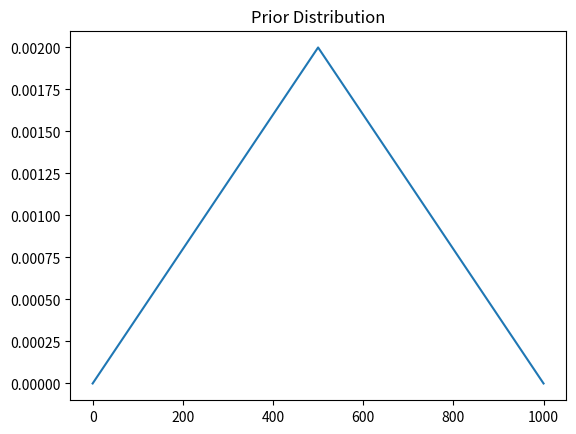
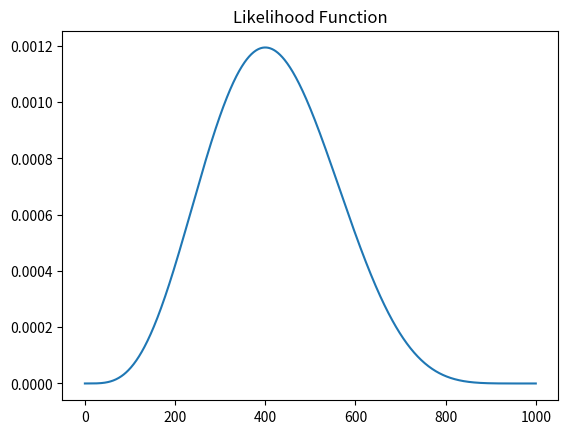
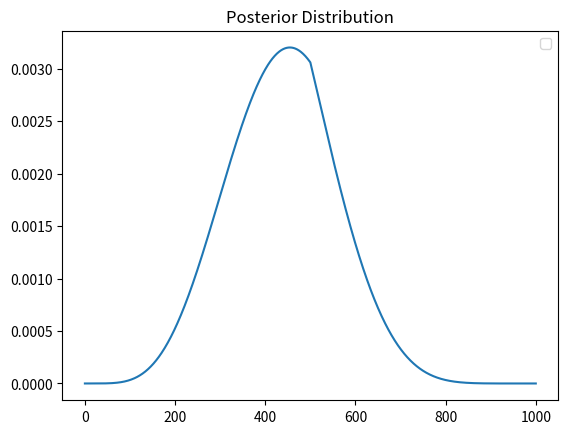
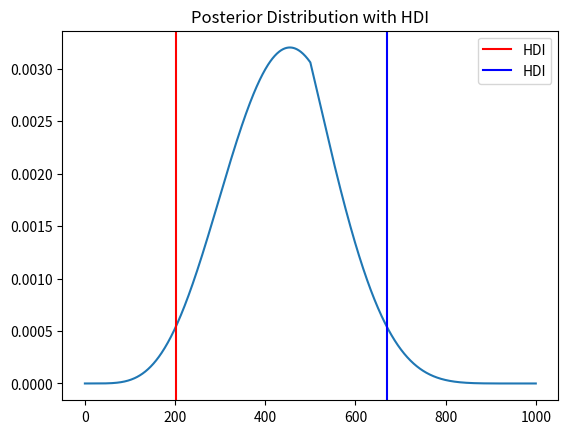
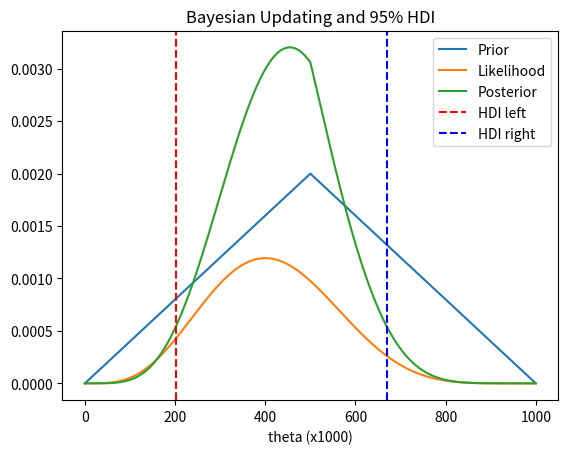

These figures' Python source, in order:
import numpy as np
from matplotlib import pyplot as plt
#After relaxing np.range(200), based on N=10 and z=4 (the left limit of HDI)*1000=?
prior=[];
for theta in range(501):
    prior.append(theta*2/(1000*500))
print("prior[1]:", prior[1])

print("prior[499]:", prior[499], "prior[500]:", prior[500])#the prior distribution is a linear function that increases from 0 to 1 as theta goes from 0 to 500, and then decreases from 1 to 0 as theta goes from 500 to 1000, the prior distribution is symmetric around theta=500, and the maximum value of the prior distribution is 1 at theta=500
len(prior)
print("Length of prior:", len(prior))
for theta in range(501,1001):
    prior.append(2/1000-(theta-500)*2/(1000*500))
prior[-2]
len(prior)
plt.plot(prior)
plt.title("Prior Distribution")
plt.show()


prior[499:-499]
for i in range(2,115):
    if sum(prior[i:-i])<0.95:
        print(i-1); break
        
N = 10
num = 4
lkh=[];

for theta in range(1001):
    lkh.append((theta/1000)**num * (1-theta/1000)**(N-num))#the likelihood function is a binomial distribution with parameters n=10 and k=9, where theta is the probability of success, the likelihood function is proportional to theta^k * (1-theta)^(n-k), which is the probability of observing k successes in n trials given the probability of success theta 在給定成功機率 θ 的情況下，觀察到 k 次成功（以及 n−k 次失敗）的機率。
len(lkh)
plt.plot(lkh)
plt.title("Likelihood Function")
plt.show()


num = np.array(prior) * np.array(lkh);
den = sum(num);
posterior = num / den;
plt.plot(posterior)
plt.title("Posterior Distribution")
plt.legend()
plt.show()



limit=[]; diff=[];

#是的，你理解的方向是對的：題目說「relaxing np.range(200)」就是要你把搜尋區間從只掃描前 200 個 θ 點，放寬到整個 posterior 支援範圍。
#在這段程式碼中，我們從 posterior 的第一個點開始，逐漸增加 j 的值，直到找到一個區間 [i, j]，使得 posterior 在這個區間內的總和大於或等於 0.95，但在區間 [i, j-1] 的總和小於 0.95。這樣我們就找到了包含 95% posterior 分布的區間。接著，我們計算這個區間左右端點的 posterior 值之差，並將其存儲在 diff 列表中。最後，我們找到 diff 中最小的值，對應的區間就是我們要找的 HDI 區間。
for i in range(len(posterior)):
    for j in range(i+1,len(posterior)):
        if sum(posterior[i:j+1])>=0.95 and sum(posterior[i:j])<0.95:#the sum of the posterior distribution from i to j is greater than or equal to 0.95, but the sum from i to j-1 is less than 0.95, then we can say that the interval [i, j] contains 95% of the posterior distribution
            limit.append([i, j])#the limit of the interval that contains 95% of the posterior distribution
            diff.append(abs(posterior[i]-posterior[j]))#the difference between the posterior distribution at the left and right limits of the interval, we want to find the interval that has the smallest difference, which means that the posterior distribution is more concentrated in that interval
for i in range(len(diff)):
    if diff[i]==min(diff):#find the interval that has the smallest difference between the posterior distribution at the left and right limits
        print(limit[i])#print the limits of the interval that contains 95% of the posterior distribution with the smallest difference between the posterior distribution at the left and right limits
        left=limit[i][0]; right=limit[i][1];
print(f"Left limit: {left}, Right limit: {right}")#the limits of the interval that contains 95% of the posterior distribution with the smallest difference between the posterior distribution at the left and right limits

print(sum(posterior[left: right+1]))
print(sum(posterior[left: right]))
cdf = np.cumsum(posterior)

#show HDI and equal tail interval
def plot_hdi_and_equal_tail(posterior, left, right):
    plt.plot(posterior)
    plt.axvline(left, color='red', label='HDI')
    plt.axvline(right, color='blue', label='HDI')
    plt.title("Posterior Distribution with HDI")
    #plt.axvline(right, color='green', label='Equal tail')
    plt.legend()
    plt.show()

#show prior, likelihood, posterior and HDI
def plot_distributions(prior, lkh, posterior, left, right):
    plt.plot(prior, label="Prior")
    plt.plot(lkh, label="Likelihood")
    plt.plot(posterior, label="Posterior")

    plt.axvline(left, color='red', linestyle='--', label='HDI left')
    plt.axvline(right, color='blue', linestyle='--', label='HDI right')

    plt.legend()
    plt.xlabel("theta (x1000)")
    plt.title("Bayesian Updating and 95% HDI")

    plt.show()

plot_hdi_and_equal_tail(posterior, left, right)
plot_distributions(prior, lkh, posterior, left, right)
